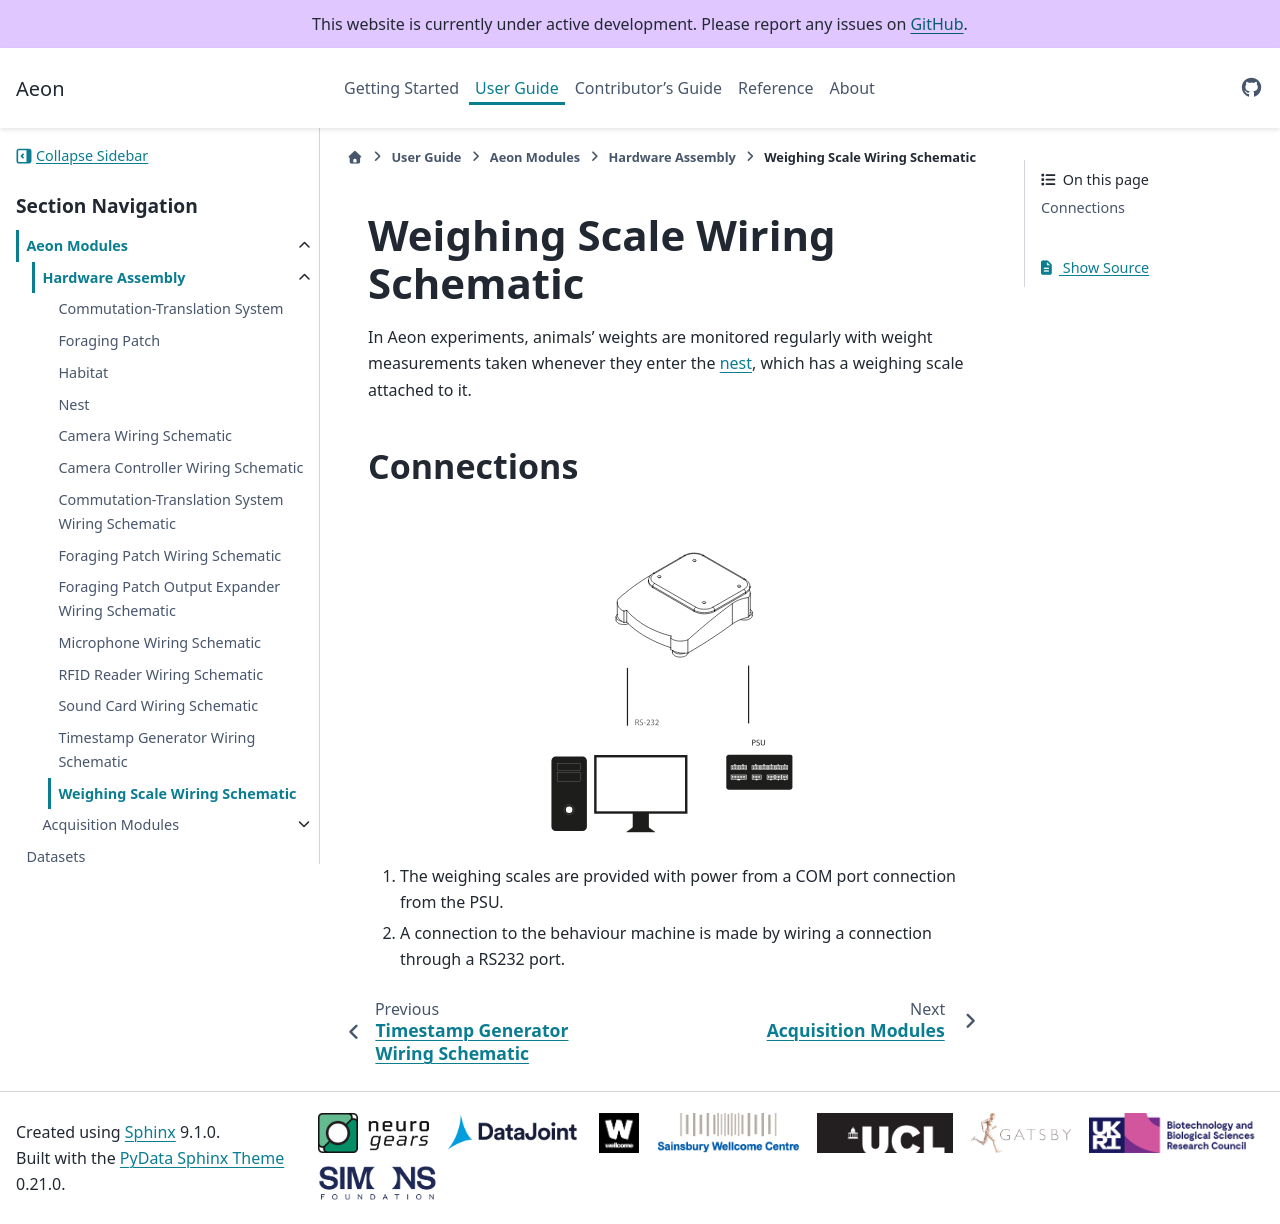

repository: SainsburyWellcomeCentre/aeon_docs · page: user/aeon_modules/connections/weighing_scale/index.html · generator: sphinx

(target-wiring-weighing-scale)=
# Weighing Scale Wiring Schematic

In Aeon experiments, animals' weights are monitored regularly with weight measurements taken whenever they enter the [nest](target-nest), which has a weighing scale attached to it. 

## Connections

:::{image} ../../../images/weighing-scale-connection.svg
:alt: Weighing scale wiring schematic
:class: img-hardware-main
:align: center
:::

1. The weighing scales are provided with power from a COM port connection from the PSU.

2. A connection to the behaviour machine is made by wiring a connection through a RS232 port. <!--TODO: check the pins-->
